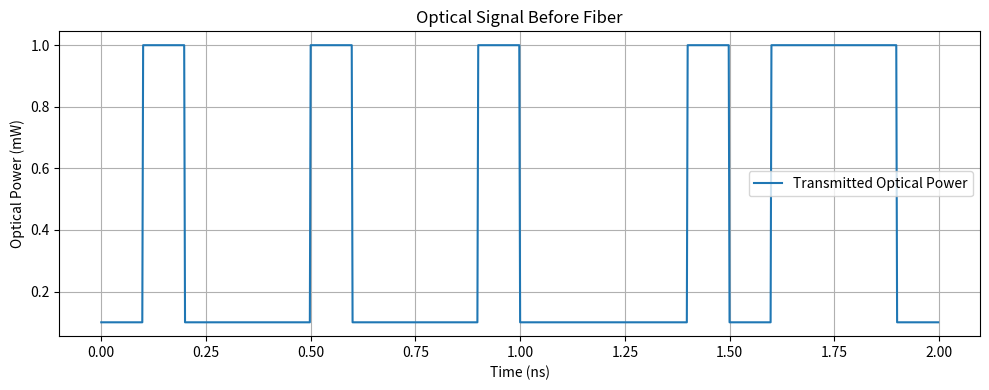
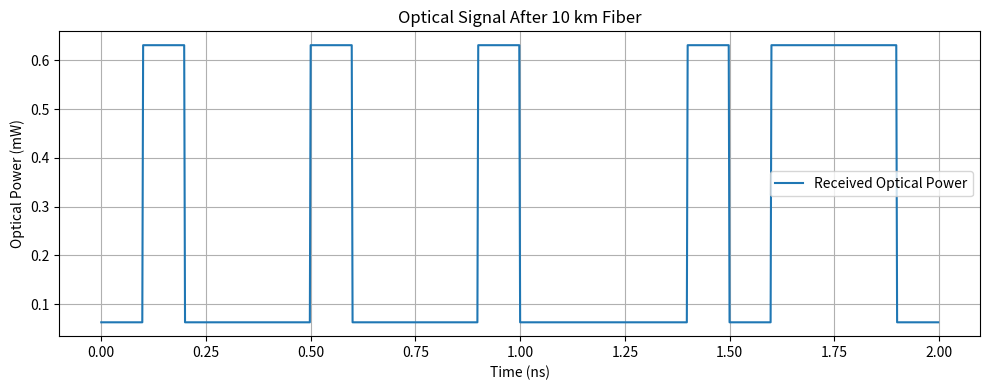

Here is the Python script that generated these plots, in order:
import numpy as np
import matplotlib.pyplot as plt

# --------------------------------------------------
# 1. Generate random binary data
# --------------------------------------------------

np.random.seed(42)

num_bits = 20
bits = np.random.randint(0, 2, num_bits)


# --------------------------------------------------
# 2. Communication parameters
# --------------------------------------------------

bit_rate = 10e9
bit_duration = 1 / bit_rate

samples_per_bit = 50
dt = bit_duration / samples_per_bit


# --------------------------------------------------
# 3. Generate NRZ electrical signal
# --------------------------------------------------

nrz_signal = np.repeat(bits, samples_per_bit)


# --------------------------------------------------
# 4. Create time axis
# --------------------------------------------------

total_samples = len(nrz_signal)
time = np.arange(total_samples) * dt


# --------------------------------------------------
# 5. Optical transmitter
# --------------------------------------------------

P_low = 0.1e-3
P_high = 1.0e-3

optical_power_tx = (
    P_low
    + (P_high - P_low) * nrz_signal
)


# --------------------------------------------------
# 6. Optical fiber parameters
# --------------------------------------------------

attenuation_db_per_km = 0.2
fiber_length_km = 10


# --------------------------------------------------
# 7. Calculate total fiber loss
# --------------------------------------------------

total_loss_db = (
    attenuation_db_per_km
    * fiber_length_km
)


# --------------------------------------------------
# 8. Calculate transmission factor
# --------------------------------------------------

transmission_factor = 10 ** (
    -total_loss_db / 10
)


# --------------------------------------------------
# 9. Apply fiber attenuation
# --------------------------------------------------

optical_power_rx = (
    optical_power_tx
    * transmission_factor
)


# --------------------------------------------------
# 10. Display results
# --------------------------------------------------

print("Fiber length:", fiber_length_km, "km")
print(
    "Attenuation:",
    attenuation_db_per_km,
    "dB/km"
)

print("Total fiber loss:", total_loss_db, "dB")

print(
    "Transmission factor:",
    round(transmission_factor, 4)
)

print(
    "Maximum transmitted power:",
    P_high * 1e3,
    "mW"
)

print(
    "Maximum received power:",
    np.max(optical_power_rx) * 1e3,
    "mW"
)


# --------------------------------------------------
# 11. Plot transmitted optical signal
# --------------------------------------------------

plt.figure(figsize=(10, 4))

plt.plot(
    time * 1e9,
    optical_power_tx * 1e3,
    label="Transmitted Optical Power"
)

plt.title("Optical Signal Before Fiber")
plt.xlabel("Time (ns)")
plt.ylabel("Optical Power (mW)")

plt.grid(True)
plt.legend()

plt.tight_layout()
plt.show()


# --------------------------------------------------
# 12. Plot received optical signal
# --------------------------------------------------

plt.figure(figsize=(10, 4))

plt.plot(
    time * 1e9,
    optical_power_rx * 1e3,
    label="Received Optical Power"
)

plt.title("Optical Signal After 10 km Fiber")
plt.xlabel("Time (ns)")
plt.ylabel("Optical Power (mW)")

plt.grid(True)
plt.legend()

plt.tight_layout()
plt.show()
